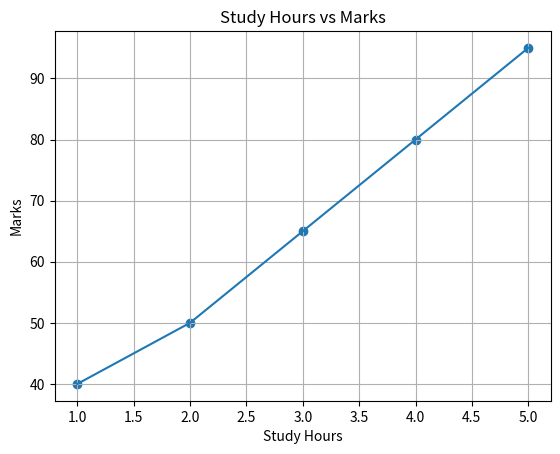

Python code for this plot:
import matplotlib.pyplot as plt

hours = [1,2,3,4,5]
marks = [40,50,65,80,95]

plt.scatter(hours, marks)
plt.plot(hours, marks)
plt.xlabel("Study Hours")
plt.ylabel("Marks")
plt.title("Study Hours vs Marks")
plt.grid(True)
plt.show()
